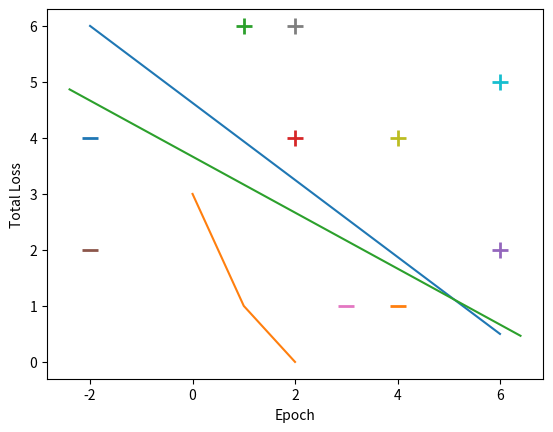

Source code (Python):
#Perceptron using Hebb's Rule

import numpy as np
import matplotlib 
import matplotlib.pyplot as plt


def PlotInput(data,labels):
    for d, sample in enumerate(data):#runs for the number of items in data
        if labels[d] == 0:#labels represents Y
            plt.scatter(sample[0],sample[1], s=120, marker = '_', linewidths = 2)#need to modify after reinstall to just plt.scatter
        else:
            plt.scatter(sample[0],sample[1], s=120, marker = '+', linewidths = 2)
    plt.plot([-2,6],[6,0.5])#surface line g(x) = 5.5x + 8y + 37 = 0
    plt.show()

#function to implement non-parametric perceptron ( or Hebb's Rule)
def perceptron(input,labels):
    w = np.zeros(len(input[0]))#creates weight vector of zeros of length of data patern (3 in this case) 
    w[0] = -5.5
    w[1] = -9.0
    w[2] = 37.0
    print("\nInitial weights: \n",w)
    learning_rate = 1
    NumberOfEpochs = 30 #max epochs 
    errors = []#empty vector to store errors after each iteration

    for iter in range(NumberOfEpochs): 
        total_error = 0
        yp = [] #predicted value of Y (desired class) 
        for i,x in enumerate(input): #move through each input training pattern
            v = np.dot(input[i],w)#represents local field w^T*X v is also known as net 
            if v > 0: #heaviside activation function (unipolar)
                yp.append(1)
            else:
                yp.append(0)
            total_error += abs(labels[i]-yp[i])#labels contains desired class values, (1 or 0) accumulates over the epoch
            w = w + learning_rate*(labels[i]-yp[i])*input[i] #update weight vector (notes 2/1 pg4)
        errors.append(total_error) #keeps track of error across epochs
        if total_error == 0: #(i.e. all patterns correctly classified in an epoch) 
            break #jumps out of outer loop
    plt.plot(errors)
    plt.xlabel('Epoch')
    plt.ylabel('Total Loss')
    plt.show()
    print("\nErrors: \n",errors)
    print("Epochs: ",len(errors))
    return w

def Evaluate(Weights, TestData, TestLabels,biasInput):
    for i,x in enumerate(TestData):#Classify testing data
        v = np.dot(TestData[i],Weights) # Field calcuation 
        if v > 0:
            TestLabels.append(1)
        else: 
            TestLabels.append(0)
        if TestLabels[i] == 0:
            plt.scatter(x[0],x[1],s=120,marker = '_', linewidth = 2)
        else:
            plt.scatter(x[0],x[1],s=120,marker = '+', linewidth = 2)
    slope = -Weights[0]/Weights[1] 
    intercept = -(biasInput*Weights[2])/Weights[1]

    axes  = plt.gca() #Get current axis
    x_vals = np.array(axes.get_xlim())
    y_vals = intercept+slope*x_vals 
    plt.plot(x_vals,y_vals)
    plt.show()



#when running python program, this line prevents use in an imported module (i.e. cna't import this to another .py and use whats in __main__) 
if __name__ == '__main__': #how to designate a main in python
    #Define training data
    X = np.array([
        [-2,4],
        [4,1],
        [1,6],
        [2,4],
        [6,2],
        ])

    bias_input = -1 #plus or minus 1

    #augmented input (in class) 
    #X=np.array([
    #    [-2,4,bias_input],
    #    [4,1,bias_input],
    #    [1,6,bias_input],
    #    [2,4,bias_input],
    #    [6,2,bias_input],])


    #Loop augmentation of data with bias (more dynamically coded) 
    augment_data = np.zeros((X.shape[0],X.shape[1]+1)) #preallocate temp array to augment with bias value
    for i in range(len(X)):
        augment_data[i] = np.append(X[i],bias_input)
    X = augment_data

    #To get back original data
    #X = np.delete(X,X.shape[1]-1,1) #strips the bias off and returns original data array (data,index of bias,axis) 
    
    print("Input training pattern: ")
    print(X)

    #defining the desired class labels
    Y= np.array([0,0,1,1,1])#using unipolar discrete, first two in class one, rest in class 2
    PlotInput(X,Y)
    W = perceptron(X,Y)
    print("\nWeights: \n",W)

    #Testing 
    test_data = np.array([
        [-2,2,bias_input],
        [3,1,bias_input],
        [2,6,bias_input],
        [4,4,bias_input],
        [6,5,bias_input],])

    test_labels = [] #store classifications of test data 
    Evaluate(W,test_data,test_labels,bias_input)
    print("Test Data: \n",test_data)
    print("Test Labels:\n",test_labels)




